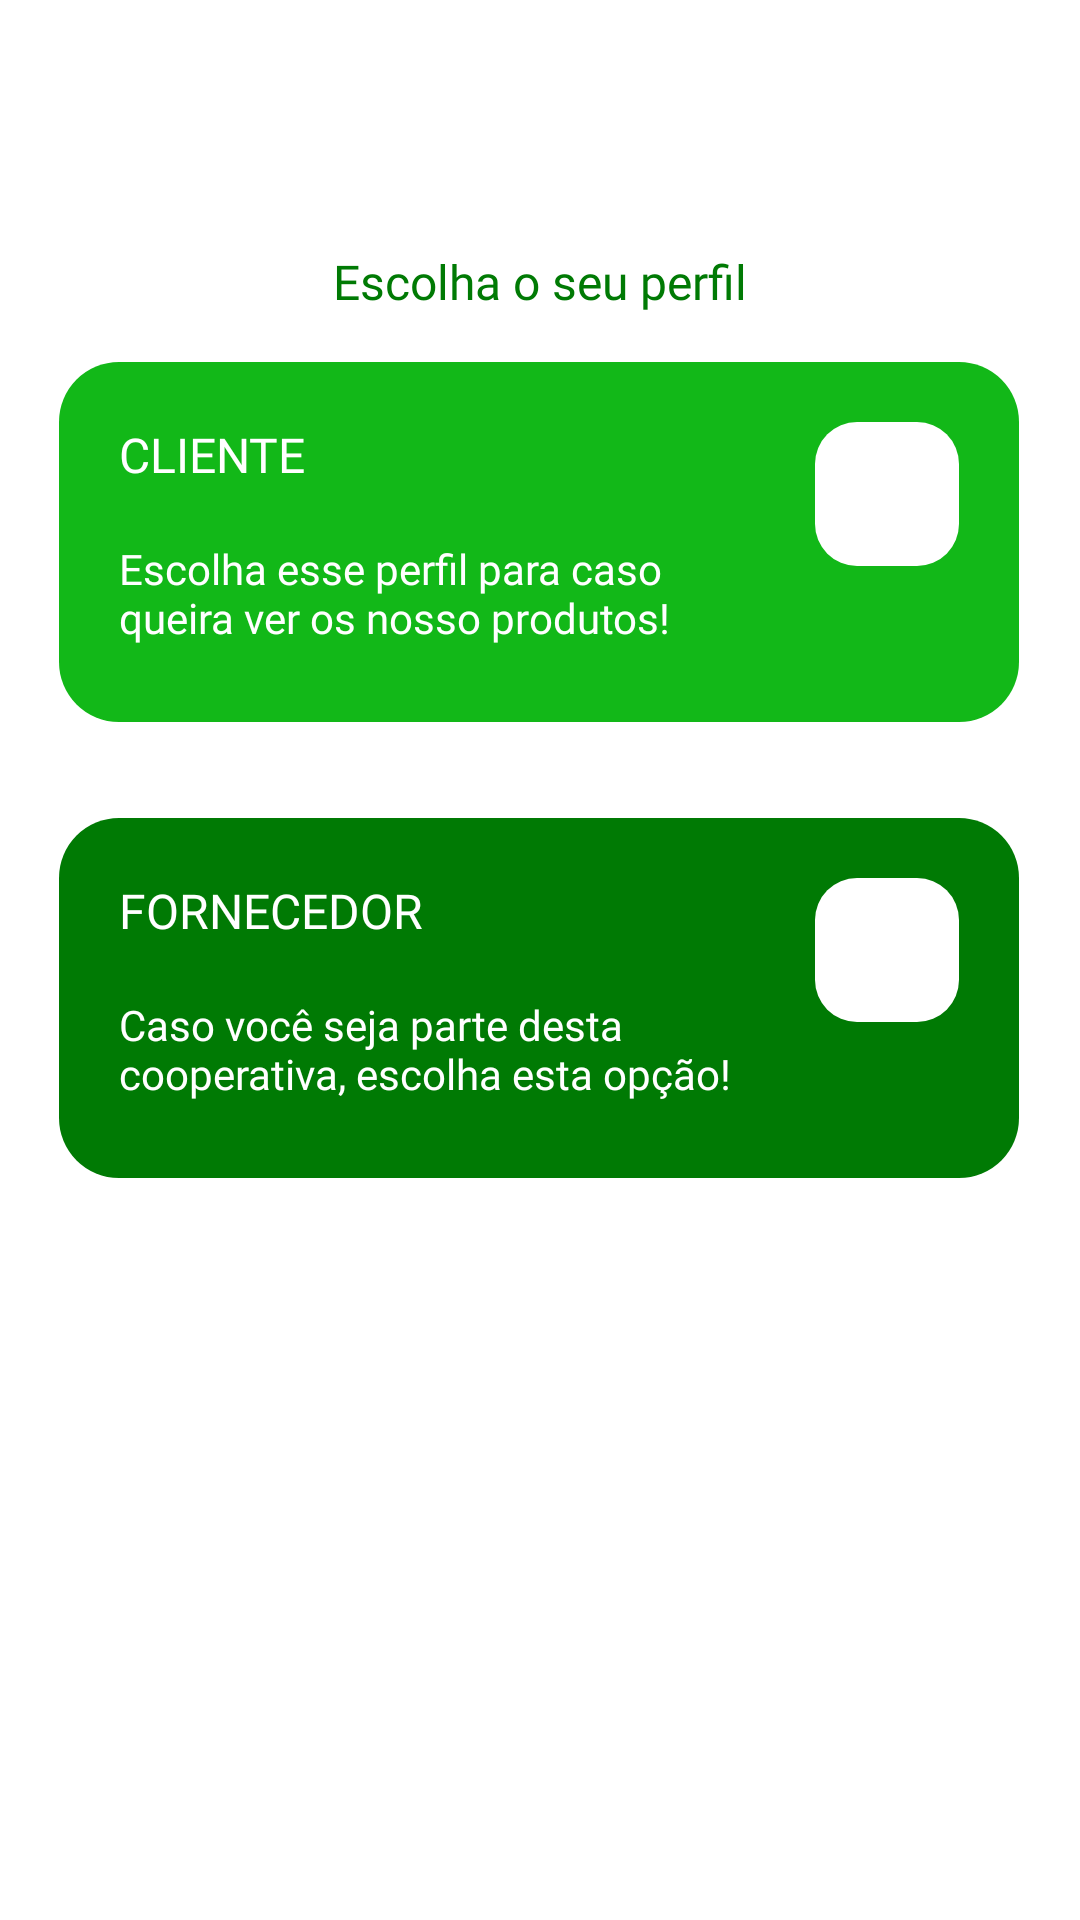

This screen was rendered from an Android layout file. Write that file and the resources it references.
<!-- AndroidManifest.xml: application theme Theme.App.Starting -->
<!-- res/layout/activity_main.xml -->
<?xml version="1.0" encoding="utf-8"?>
<androidx.constraintlayout.widget.ConstraintLayout xmlns:android="http://schemas.android.com/apk/res/android"
    xmlns:app="http://schemas.android.com/apk/res-auto"
    xmlns:tools="http://schemas.android.com/tools"
    android:id="@+id/main_activity"
    android:layout_width="match_parent"
    android:layout_height="match_parent"
    android:background="@color/white"
    android:clickable="true"
    android:focusable="auto"
    tools:context=".MainActivity">


    <androidx.constraintlayout.widget.ConstraintLayout
        android:id="@+id/client"
        android:layout_width="320dp"
        android:layout_height="120dp"
        android:layout_marginTop="16dp"
        android:background="@drawable/shape_home_options_select"
        android:clickable="true"
        android:elevation="4dp"
        android:focusable="auto"
        app:layout_constraintEnd_toEndOf="parent"
        app:layout_constraintHorizontal_bias="0.494"
        app:layout_constraintStart_toStartOf="parent"
        app:layout_constraintTop_toBottomOf="@+id/text_selection_flow">

        <TextView
            android:id="@+id/title_client"
            android:layout_width="wrap_content"
            android:layout_height="wrap_content"
            android:fontFamily="@font/karla"
            android:text="@string/title_client"
            android:textColor="@color/white"
            android:textSize="16sp"
            app:layout_constraintBottom_toBottomOf="parent"
            app:layout_constraintStart_toStartOf="parent"
            app:layout_constraintTop_toTopOf="parent"
            app:layout_constraintVertical_bias="0.0" />

        <TextView
            android:id="@+id/text_client"
            android:layout_width="214dp"
            android:layout_height="wrap_content"
            android:layout_marginTop="12dp"
            android:fontFamily="@font/karla"
            android:lineSpacingExtra="0sp"
            android:text="@string/text_client"
            android:textColor="@color/white"
            android:textSize="14sp"
            app:layout_constraintBottom_toBottomOf="parent"
            app:layout_constraintStart_toStartOf="parent"
            app:layout_constraintTop_toBottomOf="@+id/title_client" />

        <androidx.constraintlayout.widget.ConstraintLayout
            android:layout_width="48dp"
            android:layout_height="48dp"
            android:background="@drawable/aside_icons_selection"
            android:elevation="4dp"
            app:layout_constraintBottom_toBottomOf="parent"
            app:layout_constraintEnd_toEndOf="parent"
            app:layout_constraintTop_toTopOf="parent"
            app:layout_constraintVertical_bias="0.0">


            <ImageView
                android:id="@+id/client_icon"
                android:layout_width="wrap_content"
                android:layout_height="wrap_content"
                android:contentDescription="@string/icon_person"
                app:layout_constraintBottom_toBottomOf="parent"
                app:layout_constraintEnd_toEndOf="parent"
                app:layout_constraintStart_toStartOf="parent"
                app:layout_constraintTop_toTopOf="parent"
                app:srcCompat="@drawable/baseline_person_24" />

        </androidx.constraintlayout.widget.ConstraintLayout>

    </androidx.constraintlayout.widget.ConstraintLayout>

    <ImageView
        android:id="@+id/medium_logo"
        android:layout_width="wrap_content"
        android:layout_height="wrap_content"
        android:layout_marginTop="32dp"
        android:clickable="true"
        android:contentDescription="@string/logo_medium_white"
        app:layout_constraintEnd_toEndOf="parent"
        app:layout_constraintStart_toStartOf="parent"
        app:layout_constraintTop_toTopOf="parent"
        app:srcCompat="@drawable/medium_logo_white" />

    <TextView
        android:id="@+id/text_selection_flow"
        android:layout_width="wrap_content"
        android:layout_height="wrap_content"
        android:layout_marginTop="51dp"
        android:fontFamily="@font/karla_bold"
        android:text="@string/select_profile"
        android:textAppearance="@style/TextAppearance.AppCompat.Body1"
        android:textColor="@color/dark_green"
        android:textSize="16sp"
        app:layout_constraintEnd_toEndOf="parent"
        app:layout_constraintStart_toStartOf="parent"
        app:layout_constraintTop_toBottomOf="@+id/medium_logo" />

    <androidx.constraintlayout.widget.ConstraintLayout
        android:id="@+id/supplier"
        android:layout_width="320dp"
        android:layout_height="120dp"
        android:layout_marginTop="32dp"
        android:background="@drawable/shape_home_options_select_darker"
        android:clickable="true"
        android:elevation="4dp"
        android:focusable="auto"
        app:layout_constraintEnd_toEndOf="parent"
        app:layout_constraintHorizontal_bias="0.494"
        app:layout_constraintStart_toStartOf="parent"
        app:layout_constraintTop_toBottomOf="@+id/client">

        <TextView
            android:id="@+id/title_supplier"
            android:layout_width="wrap_content"
            android:layout_height="wrap_content"
            android:fontFamily="@font/karla"
            android:text="@string/title_supplier"
            android:textColor="@color/white"
            android:textSize="16sp"
            app:layout_constraintBottom_toBottomOf="parent"
            app:layout_constraintStart_toStartOf="parent"
            app:layout_constraintTop_toTopOf="parent"
            app:layout_constraintVertical_bias="0.0" />

        <TextView
            android:id="@+id/text_supplier"
            android:layout_width="214dp"
            android:layout_height="wrap_content"
            android:layout_marginTop="12dp"
            android:fontFamily="@font/karla"
            android:lineSpacingExtra="0sp"
            android:text="@string/text_supplier"
            android:textColor="@color/white"
            android:textSize="14sp"
            app:layout_constraintBottom_toBottomOf="parent"
            app:layout_constraintStart_toStartOf="parent"
            app:layout_constraintTop_toBottomOf="@+id/title_supplier" />

        <androidx.constraintlayout.widget.ConstraintLayout
            android:layout_width="48dp"
            android:layout_height="48dp"
            android:background="@drawable/aside_icons_selection"
            android:elevation="4dp"
            app:layout_constraintBottom_toBottomOf="parent"
            app:layout_constraintEnd_toEndOf="parent"
            app:layout_constraintTop_toTopOf="parent"
            app:layout_constraintVertical_bias="0.0">


            <ImageView
                android:id="@+id/supplier_icon"
                android:layout_width="wrap_content"
                android:layout_height="wrap_content"
                android:contentDescription="@string/icon_store"
                app:layout_constraintBottom_toBottomOf="parent"
                app:layout_constraintEnd_toEndOf="parent"
                app:layout_constraintStart_toStartOf="parent"
                app:layout_constraintTop_toTopOf="parent"
                app:srcCompat="@drawable/baseline_store_24" />

        </androidx.constraintlayout.widget.ConstraintLayout>

    </androidx.constraintlayout.widget.ConstraintLayout>

</androidx.constraintlayout.widget.ConstraintLayout>
<!-- resources referenced by this layout -->
<resources>
  <color name="dark_green">#007A04</color>
  <color name="white">#FFFFFFFF</color>
  <!-- drawable aside_icons_selection (drawable) -->
  <?xml version="1.0" encoding="utf-8"?>
  <shape xmlns:android="http://schemas.android.com/apk/res/android"
      android:shape="rectangle">
      <corners android:radius="14dp" />
      <size
          android:height="48dp"
          android:width="48dp" />
      <solid android:color="@color/white" />
      <padding
          android:bottom="12dp"
          android:left="12dp"
          android:right="12dp"
          android:top="12dp" />
  </shape>
  <!-- drawable baseline_person_24 (drawable) -->
  <vector android:height="24dp"
      android:tint="#000000"
      android:viewportHeight="24"
      android:viewportWidth="24"
      android:width="24dp"
      xmlns:android="http://schemas.android.com/apk/res/android">
      <path
          android:fillColor="@color/dark_green"
          android:pathData="M12,12c2.21,0 4,-1.79 4,-4s-1.79,-4 -4,-4 -4,1.79 -4,4 1.79,4 4,4zM12,14c-2.67,0 -8,1.34 -8,4v2h16v-2c0,-2.66 -5.33,-4 -8,-4z" />
  </vector>
  <!-- drawable medium_logo_white: vector/xml drawable (drawable, 4937 chars, omitted) -->
  <!-- drawable shape_home_options_select (drawable) -->
  <?xml version="1.0" encoding="utf-8"?>
  <shape xmlns:android="http://schemas.android.com/apk/res/android"
      android:shape="rectangle">
      <corners android:radius="20dp" />
      <size
          android:height="120dp"
          android:width="320dp" />
      <solid android:color="@color/green" />
      <padding
          android:bottom="20dp"
          android:left="20dp"
          android:right="20dp"
          android:top="20dp" />
  </shape>
  <!-- drawable shape_home_options_select_darker (drawable) -->
  <?xml version="1.0" encoding="utf-8"?>
  <shape xmlns:android="http://schemas.android.com/apk/res/android"
      android:shape="rectangle">
      <corners android:radius="20dp" />
      <size
          android:height="120dp"
          android:width="320dp" />
      <solid android:color="@color/dark_green" />
      <padding
          android:bottom="20dp"
          android:left="20dp"
          android:right="20dp"
          android:top="20dp" />
  </shape>
  <string name="icon_person">Ícone de pessoa</string>
  <string name="icon_store">Ícone de loja</string>
  <string name="logo_medium_white">Logo de tamanho médio da CASAD com fundo branco</string>
  <string name="select_profile">Escolha o seu perfil</string>
  <string name="text_client">Escolha esse perfil para caso queira ver os nosso produtos!</string>
  <string name="text_supplier">Caso você seja parte desta cooperativa, escolha esta opção!</string>
  <string name="title_client">CLIENTE</string>
  <string name="title_supplier">FORNECEDOR</string>
  <style name="Theme.App.Starting" parent="Theme.SplashScreen">
          <item name="windowSplashScreenBackground">@color/green</item>
          <item name="windowSplashScreenAnimatedIcon">@drawable/medium_logo</item>
          <item name="postSplashScreenTheme">@style/Base.Theme.CASAD</item>
      </style>
  <color name="green">#12B818</color>
  <!-- drawable medium_logo: vector/xml drawable (drawable, 2523 chars, omitted) -->
  <style name="Base.Theme.CASAD" parent="Theme.Material3.DayNight.NoActionBar">
          <item name="android:colorPrimary">@color/green</item>
          <item name="android:colorSecondary">@color/dark_green</item>
          <item name="android:statusBarColor">@color/green</item>
      </style>
</resources>
